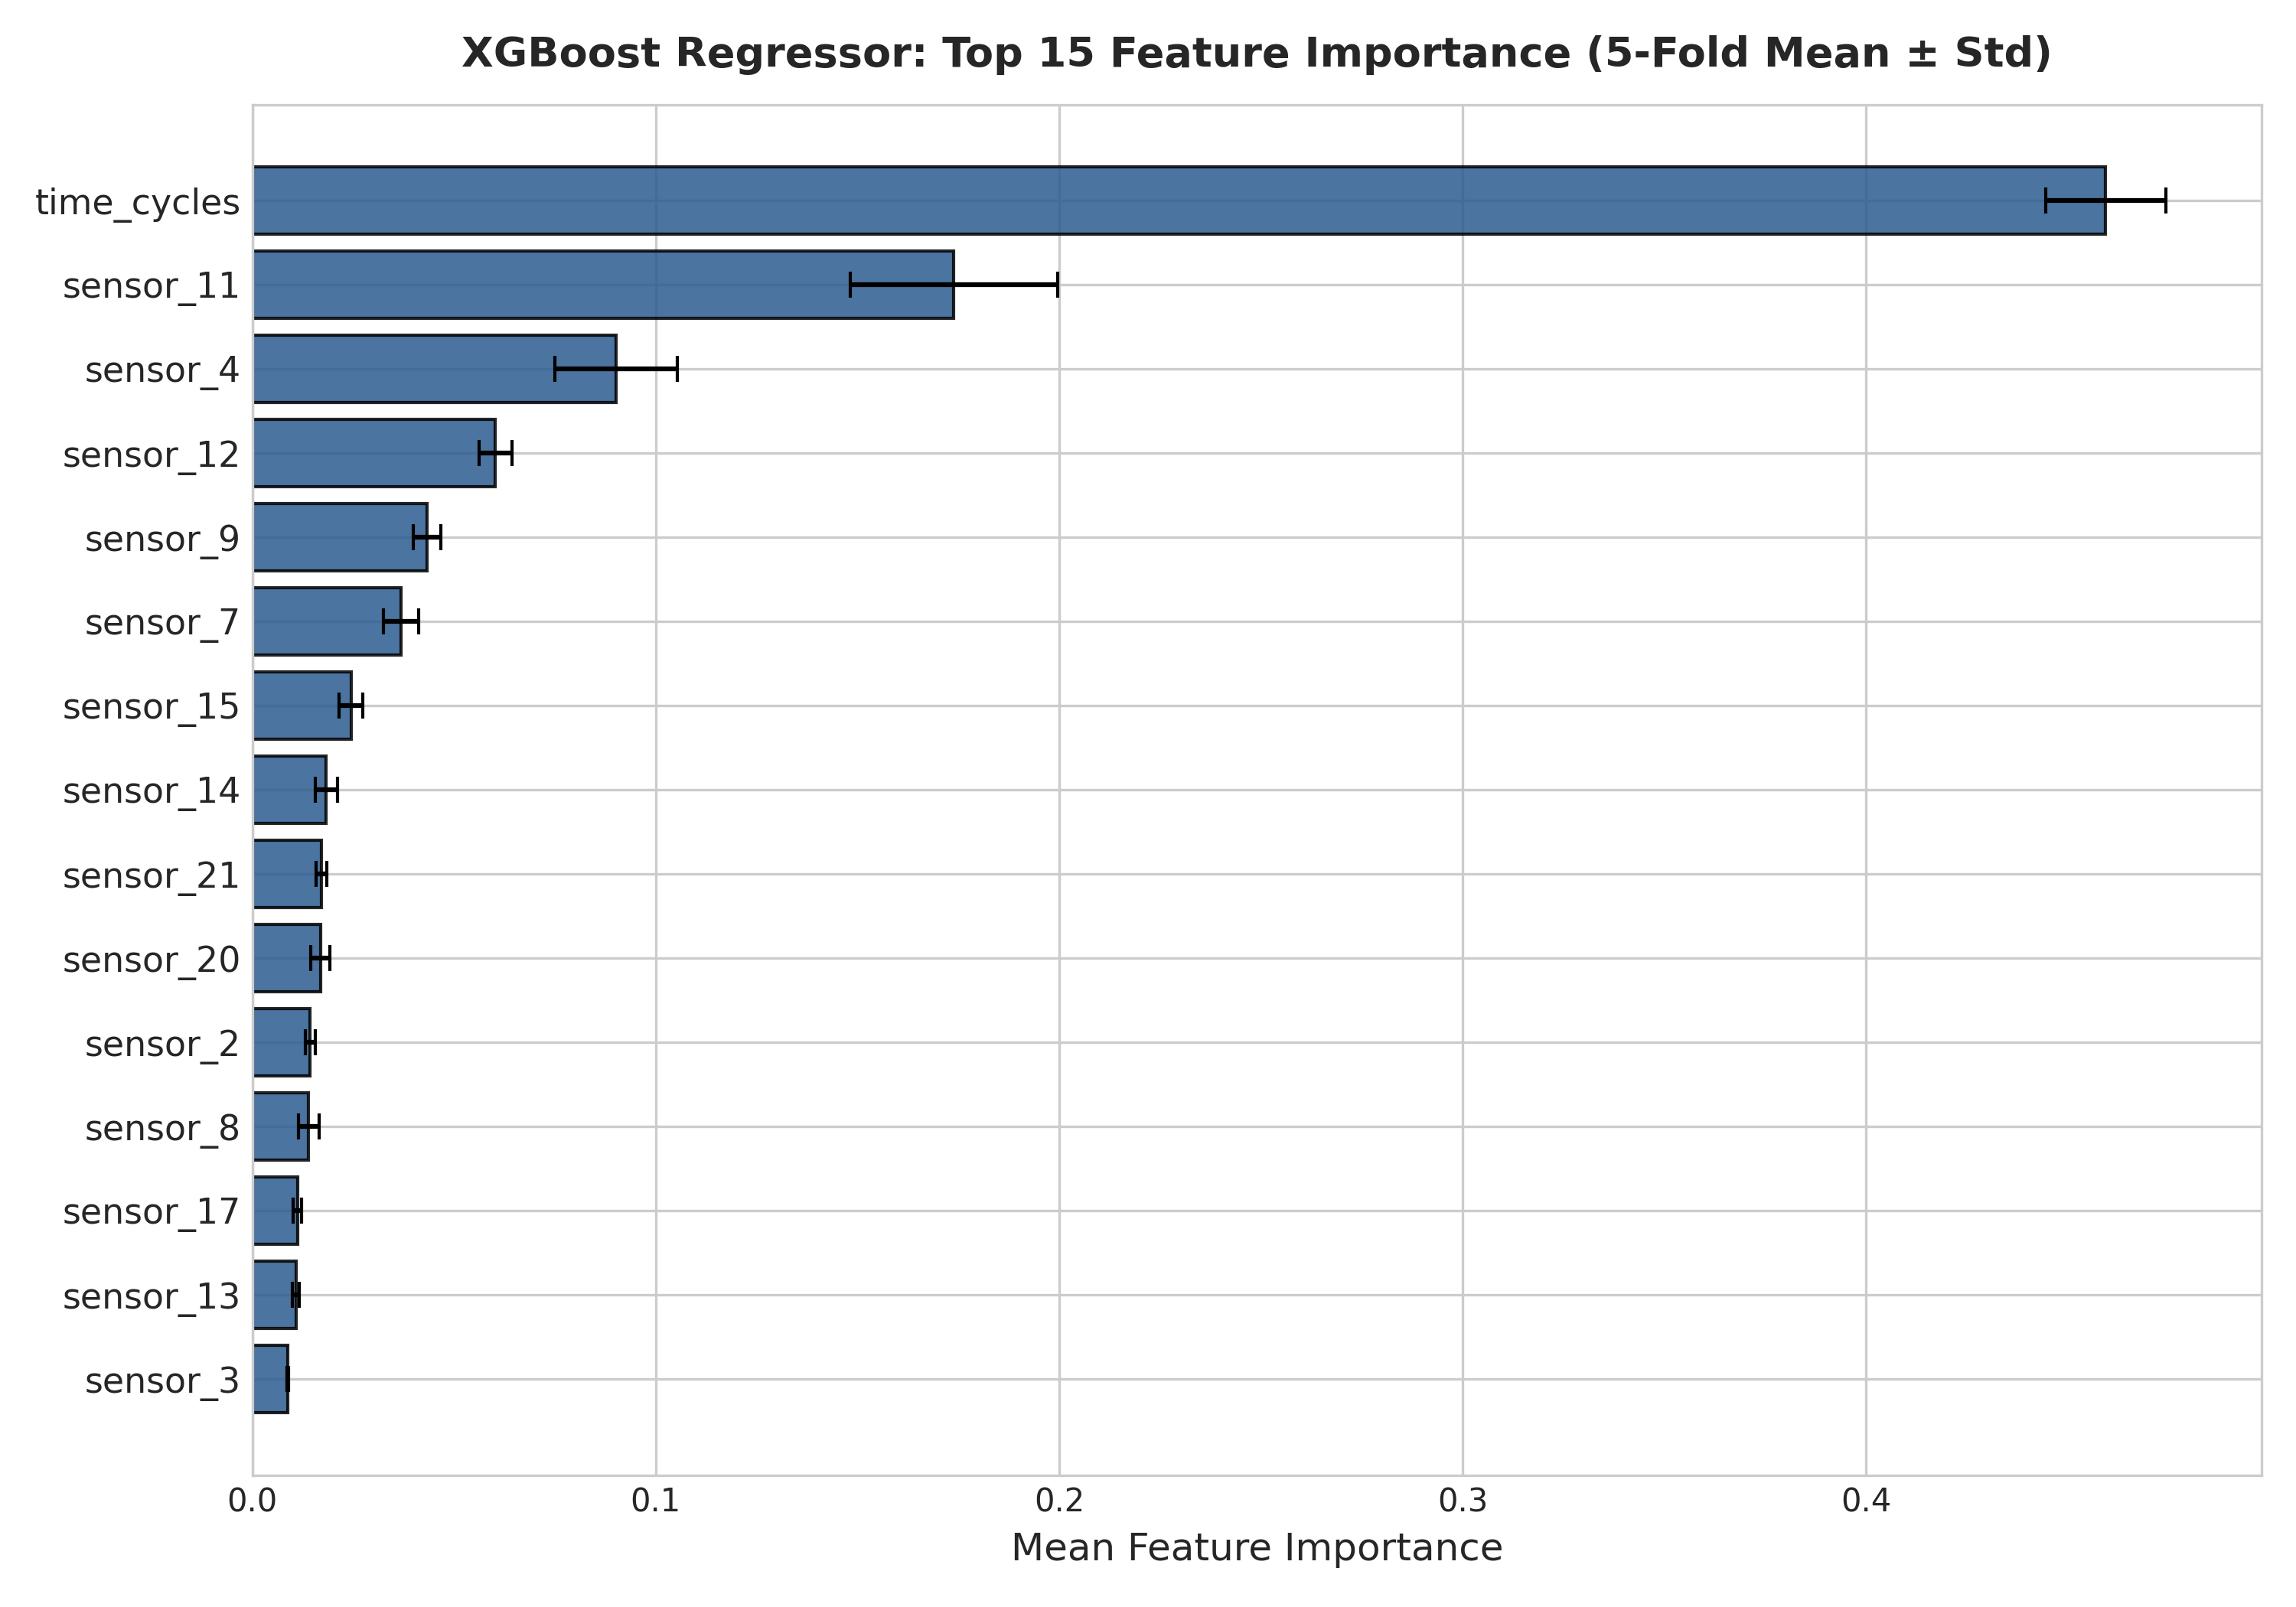

Values plotted in this chart, from the file beside it:
feature, importance_mean, importance_std
time_cycles, 0.4594, 0.01493
sensor_11, 0.1739, 0.02574
sensor_4, 0.09017, 0.01525
sensor_12, 0.0603, 0.004065
sensor_9, 0.04335, 0.003356
sensor_7, 0.03684, 0.004361
sensor_15, 0.02446, 0.002877
sensor_14, 0.01835, 0.002754
sensor_21, 0.01719, 0.001347
sensor_20, 0.01693, 0.002376
sensor_2, 0.01439, 0.001246
sensor_8, 0.01399, 0.002527
sensor_17, 0.01119, 0.001072
sensor_13, 0.01083, 0.0008651
sensor_3, 0.00875, 0.0002281
